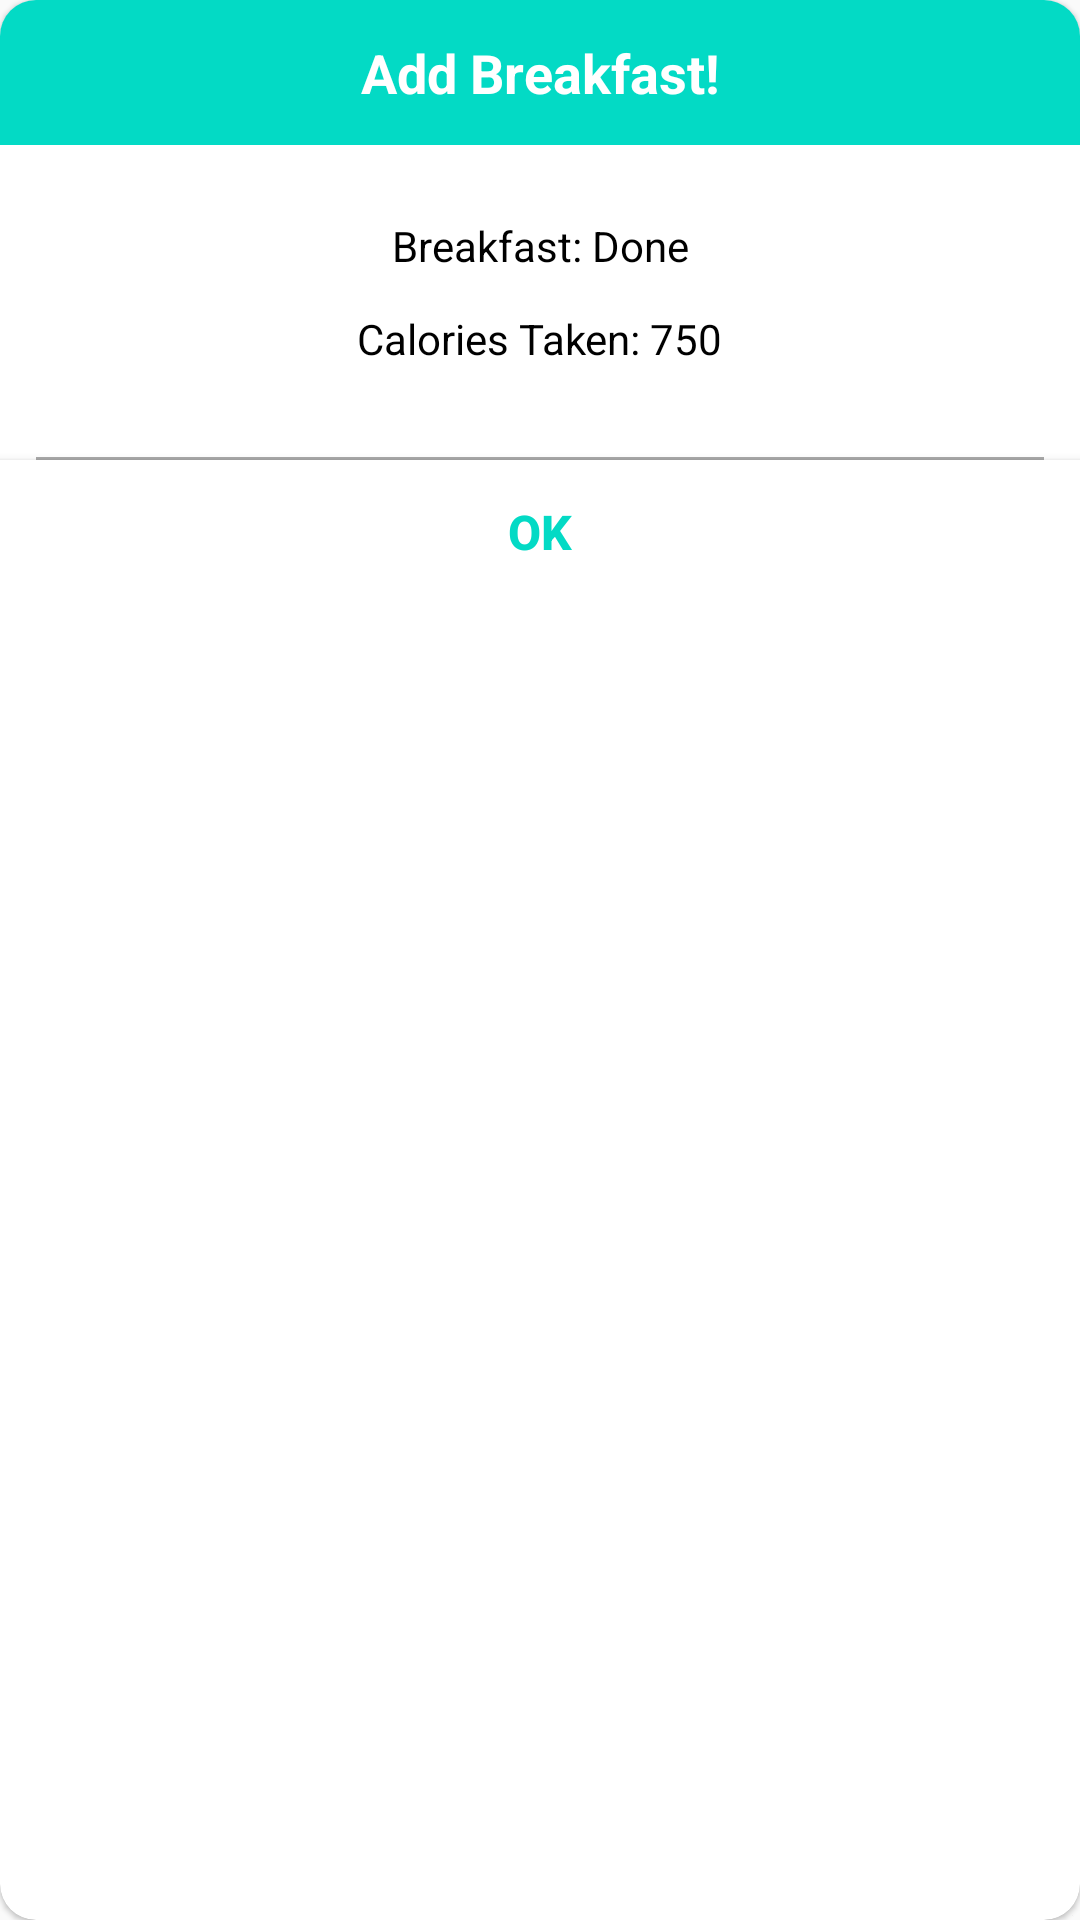

Layout XML and referenced resources for this Android screen:
<!-- AndroidManifest.xml: application theme AppTheme -->
<!-- res/layout/custom_details_dialog.xml -->
<?xml version="1.0" encoding="utf-8"?>
<androidx.cardview.widget.CardView
    xmlns:android="http://schemas.android.com/apk/res/android"
    xmlns:app="http://schemas.android.com/apk/res-auto"
    xmlns:tools="http://schemas.android.com/tools"
    android:id="@+id/detail_dialog"
    android:layout_width="match_parent"
    android:layout_height="wrap_content"
    android:orientation="vertical"
    app:cardCornerRadius="12dp"
    app:cardElevation="1dp"
    tools:ignore="MissingDefaultResource">

    <LinearLayout
        android:layout_width="match_parent"
        android:layout_height="wrap_content"
        android:orientation="vertical"
        tools:ignore="MissingDefaultResource">



        <TextView
            android:id="@+id/tvTitle"
            android:layout_width="match_parent"
            android:layout_height="wrap_content"
            android:text="Add Breakfast!"
            android:textSize="18sp"
            android:textStyle="bold"
            android:gravity="center"
            android:paddingVertical="@dimen/margin_setting_start"
            android:textColor="@android:color/white"
            android:background="@color/colorAccent"
            />

    <androidx.constraintlayout.widget.ConstraintLayout
        android:layout_width="match_parent"
        android:layout_height="wrap_content">

        <TextView
            android:id="@+id/tvDoneBreakfast"
            android:layout_width="wrap_content"
            android:layout_height="wrap_content"
            android:layout_marginTop="24dp"
            android:text="Breakfast: Done"
            android:textColor="@android:color/black"
            app:layout_constraintEnd_toEndOf="parent"
            app:layout_constraintStart_toStartOf="parent"
            app:layout_constraintTop_toTopOf="parent" />

        <TextView
            android:id="@+id/tvCaloriesTaken"
            android:layout_width="wrap_content"
            android:layout_height="wrap_content"
            android:layout_marginTop="12dp"
            android:text="Calories Taken: 750"
            android:textColor="@android:color/black"
            app:layout_constraintBottom_toBottomOf="parent"
            app:layout_constraintEnd_toEndOf="parent"
            app:layout_constraintStart_toStartOf="parent"
            app:layout_constraintTop_toBottomOf="@+id/tvDoneBreakfast" />

    </androidx.constraintlayout.widget.ConstraintLayout>

        <View
            android:layout_width="wrap_content"
            android:layout_height="1dp"
            android:layout_marginTop="30sp"
            android:layout_marginHorizontal="@dimen/margin_setting_start"
            android:background="@android:color/darker_gray"/>

        <Button
            android:id="@+id/tvClose"
            android:layout_width="match_parent"
            android:layout_height="wrap_content"
            android:text="OK"
            android:background="@android:color/white"
            android:textSize="16sp"
            android:textStyle="bold"
            android:gravity="center"
            android:paddingVertical="@dimen/margin_setting_start"
            android:textColor="@color/colorAccent"
            />

    </LinearLayout>

</androidx.cardview.widget.CardView>
<!-- resources referenced by this layout -->
<resources>
  <dimen name="margin_setting_start">12dp</dimen>
  <style name="AppTheme" parent="Theme.AppCompat.Light.DarkActionBar">
          
          <item name="colorPrimary">@color/colorPrimary</item>
          <item name="colorPrimaryDark">@color/colorPrimaryDark</item>
          <item name="colorAccent">@color/colorAccent</item>
      </style>
  <!-- not gathered from this repository: default colours our renderer supplied (Android Studio template values) -->
  <color name="colorPrimary">#FF6200EE</color>
  <color name="colorPrimaryDark">#FF3700B3</color>
  <color name="colorAccent">#FF03DAC5</color>
</resources>
